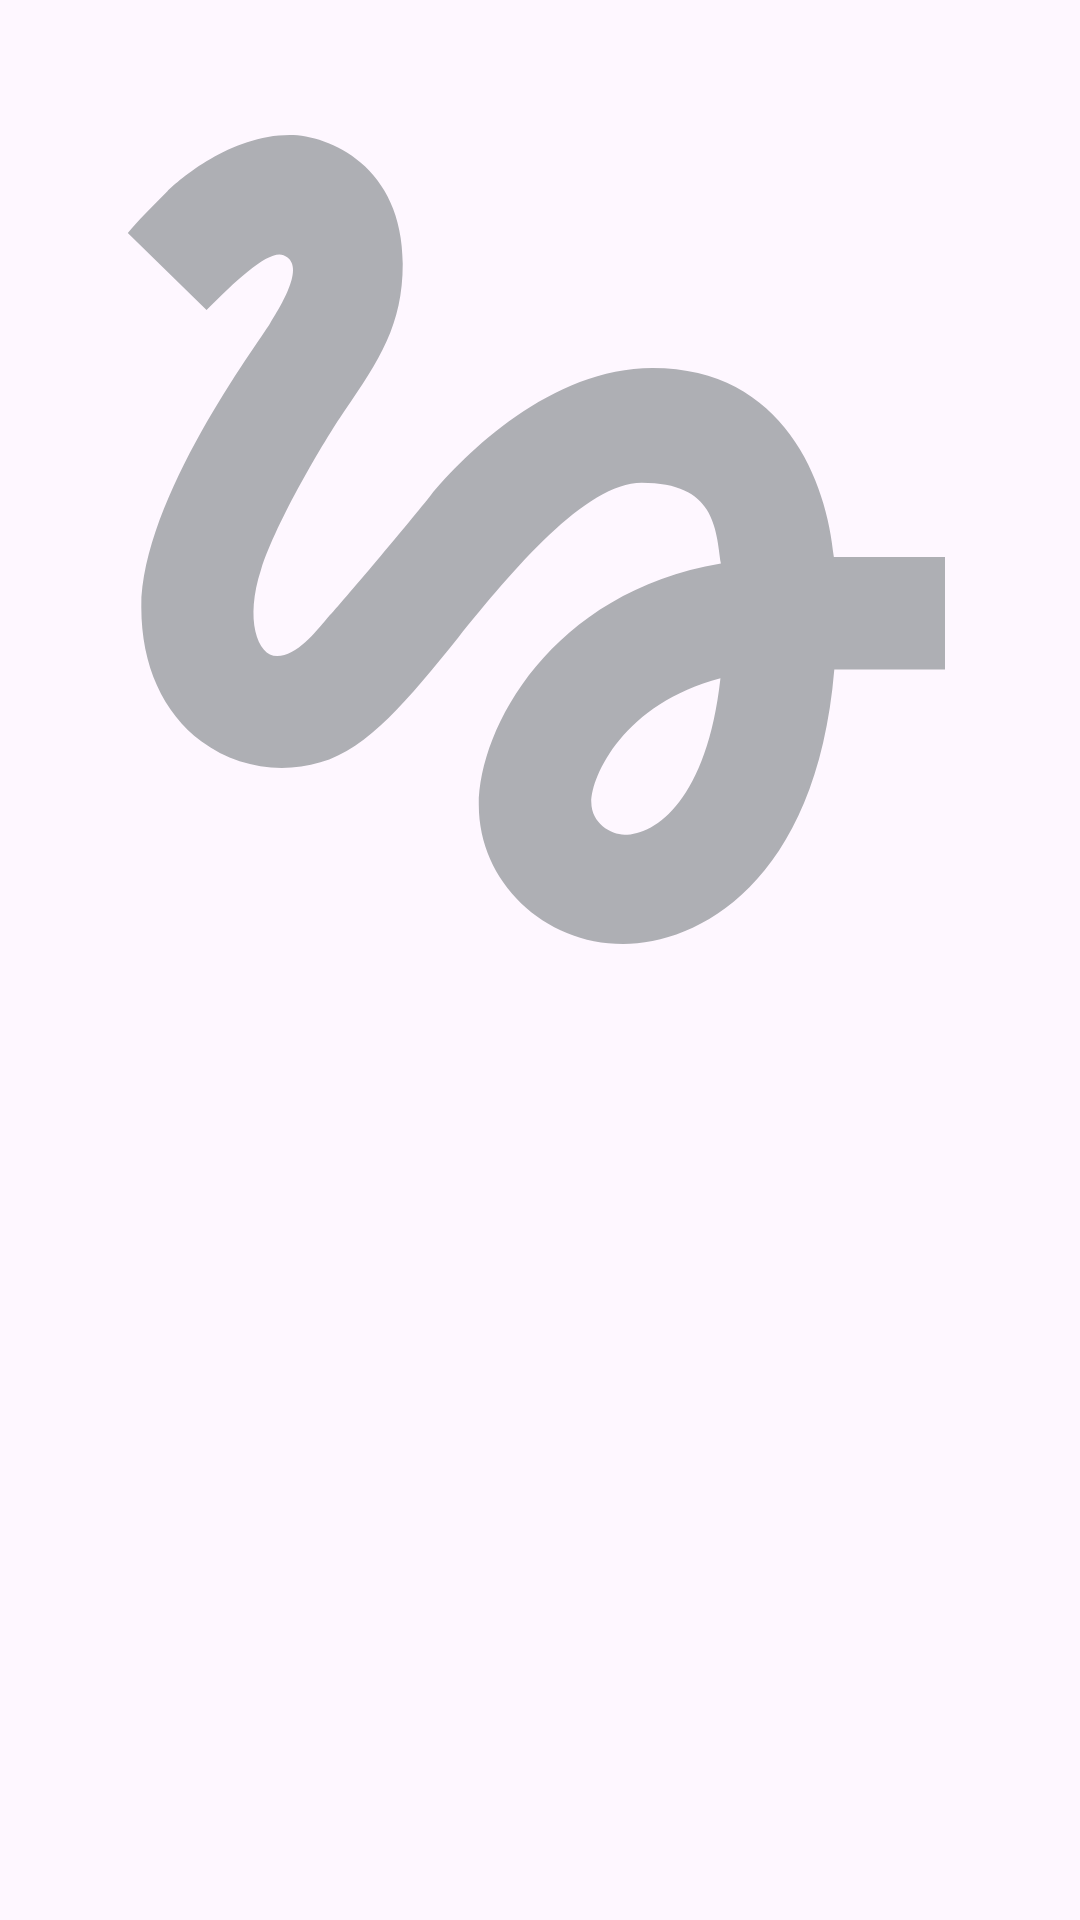

Write the Android layout XML for this screen, with the resource values it uses.
<!-- AndroidManifest.xml: application theme Base.Theme.PlayList -->
<!-- res/layout/view_play_list.xml -->
<?xml version="1.0" encoding="utf-8"?>
<androidx.constraintlayout.widget.ConstraintLayout xmlns:android="http://schemas.android.com/apk/res/android"
    xmlns:app="http://schemas.android.com/apk/res-auto"
    xmlns:tools="http://schemas.android.com/tools"
    android:layout_width="match_parent"
    android:layout_height="wrap_content"
    android:layout_marginHorizontal="@dimen/size_4dp"
    android:theme="@style/Base.Theme.PlayList"
    android:layout_marginVertical="@dimen/size_8dp">

    <androidx.cardview.widget.CardView
        android:id="@+id/card_view"
        android:layout_width="0dp"
        android:layout_height="0dp"
        android:backgroundTint="#0000"
        app:cardCornerRadius="@dimen/size_8dp"
        app:cardElevation="@dimen/size_0dp"
        app:layout_constraintDimensionRatio="1:1"
        app:layout_constraintEnd_toEndOf="parent"
        app:layout_constraintStart_toStartOf="parent"
        app:layout_constraintTop_toTopOf="parent">

        <ImageView
            android:id="@+id/cover_playlist_in_playlist"
            android:layout_width="match_parent"
            android:layout_height="match_parent"
            android:scaleType="centerCrop"
            android:src="@drawable/img_track_default" />

    </androidx.cardview.widget.CardView>

    <TextView
        android:id="@+id/name_playlist_in_playlist"
        android:layout_width="wrap_content"
        android:layout_height="wrap_content"
        android:layout_marginTop="@dimen/size_4dp"
        android:ellipsize="end"
        android:fontFamily="@font/ys_display_regular"
        android:maxLines="1"
        android:textColor="?attr/colorOnSecondary"
        android:textFontWeight="400"
        android:textSize="@dimen/size_12sp"
        app:layout_constraintStart_toStartOf="@id/card_view"
        app:layout_constraintTop_toBottomOf="@id/card_view"
        tools:text="Playlist name" />

    <TextView
        android:id="@+id/quantity_track"
        android:layout_width="wrap_content"
        android:layout_height="wrap_content"
        android:layout_marginTop="@dimen/size_4dp"
        android:fontFamily="@font/ys_display_regular"
        android:textColor="?attr/colorOnSecondary"
        android:textFontWeight="400"
        android:textSize="@dimen/size_12sp"
        app:layout_constraintStart_toStartOf="@id/name_playlist_in_playlist"
        app:layout_constraintTop_toBottomOf="@id/name_playlist_in_playlist"
        tools:text="55"

        />

    <TextView
        android:id="@+id/title_track"
        android:layout_width="wrap_content"
        android:layout_height="wrap_content"
        android:layout_marginStart="@dimen/size_4dp"
        android:fontFamily="@font/ys_display_regular"
        android:textColor="?attr/colorOnSecondary"
        android:textFontWeight="400"
        android:textSize="@dimen/size_12sp"
        app:layout_constraintBottom_toBottomOf="@id/quantity_track"
        app:layout_constraintStart_toEndOf="@id/quantity_track"
        app:layout_constraintTop_toTopOf="@id/quantity_track"
        tools:text="треков"
        />

</androidx.constraintlayout.widget.ConstraintLayout>
<!-- resources referenced by this layout -->
<resources>
  <dimen name="size_12sp">12sp</dimen>
  <dimen name="size_4dp">4dp</dimen>
  <dimen name="size_8dp">8dp</dimen>
  <!-- drawable img_track_default (drawable) -->
  <vector xmlns:android="http://schemas.android.com/apk/res/android"
      android:width="45dp"
      android:height="45dp"
      android:viewportWidth="45"
      android:viewportHeight="45">
  
    <group>
  
      <clip-path
          android:pathData="M0,0h45v45h-45z" />
      <path
          
          android:pathData="M8.606,12.919C9.919,11.587 11.231,10.387 11.813,10.631C12.75,11.006 11.813,12.563 11.25,13.481C10.781,14.269 5.888,20.775 5.888,25.313C5.888,27.712 6.788,29.7 8.4,30.9C9.806,31.95 11.663,32.269 13.35,31.763C15.356,31.181 17.006,29.138 19.087,26.569C21.356,23.775 24.394,20.119 26.737,20.119C29.794,20.119 29.831,22.013 30.038,23.475C22.95,24.675 19.95,30.356 19.95,33.544C19.95,36.731 22.65,39.338 25.969,39.338C29.025,39.338 34.013,36.844 34.763,27.9H39.375V23.212H34.744C34.463,20.119 32.7,15.337 27.188,15.337C22.969,15.337 19.35,18.919 17.925,20.663C16.837,22.031 14.063,25.313 13.631,25.763C13.163,26.325 12.356,27.337 11.55,27.337C10.706,27.337 10.2,25.781 10.875,23.737C11.531,21.694 13.5,18.375 14.344,17.138C15.806,15 16.781,13.538 16.781,10.988C16.781,6.919 13.706,5.625 12.075,5.625C9.6,5.625 7.444,7.5 6.975,7.969C6.3,8.644 5.738,9.206 5.325,9.712L8.606,12.919ZM26.025,34.781C25.444,34.781 24.638,34.294 24.638,33.431C24.638,32.306 26.006,29.306 30.019,28.256C29.456,33.3 27.337,34.781 26.025,34.781Z"
          android:fillColor="#AEAFB4"/>
    </group>
  </vector>
  <style name="Base.Theme.PlayList" parent="Theme.Material3.DayNight.NoActionBar">
          <item name="colorPrimary">@color/blue</item>
          <item name="colorSecondary">@color/black</item>
          <item name="colorOnPrimary">@color/gray</item>
          <item name="colorOnSecondary">@color/fiol</item>
          <item name="colorPrimaryVariant">@color/white</item>
          <item name="colorSecondaryVariant">@color/black</item>
          <item name="colorOnBackground">@color/blue</item>
          <item name="colorButtonNormal">@color/gray</item>
          <item name="color">@color/white</item>
      </style>
  <color name="blue">#3772E7</color>
  <color name="black">#FF000000</color>
  <color name="gray">#AEAFB4</color>
  <color name="fiol">#1A1B22</color>
  <color name="white">#FFFFFFFF</color>
</resources>
